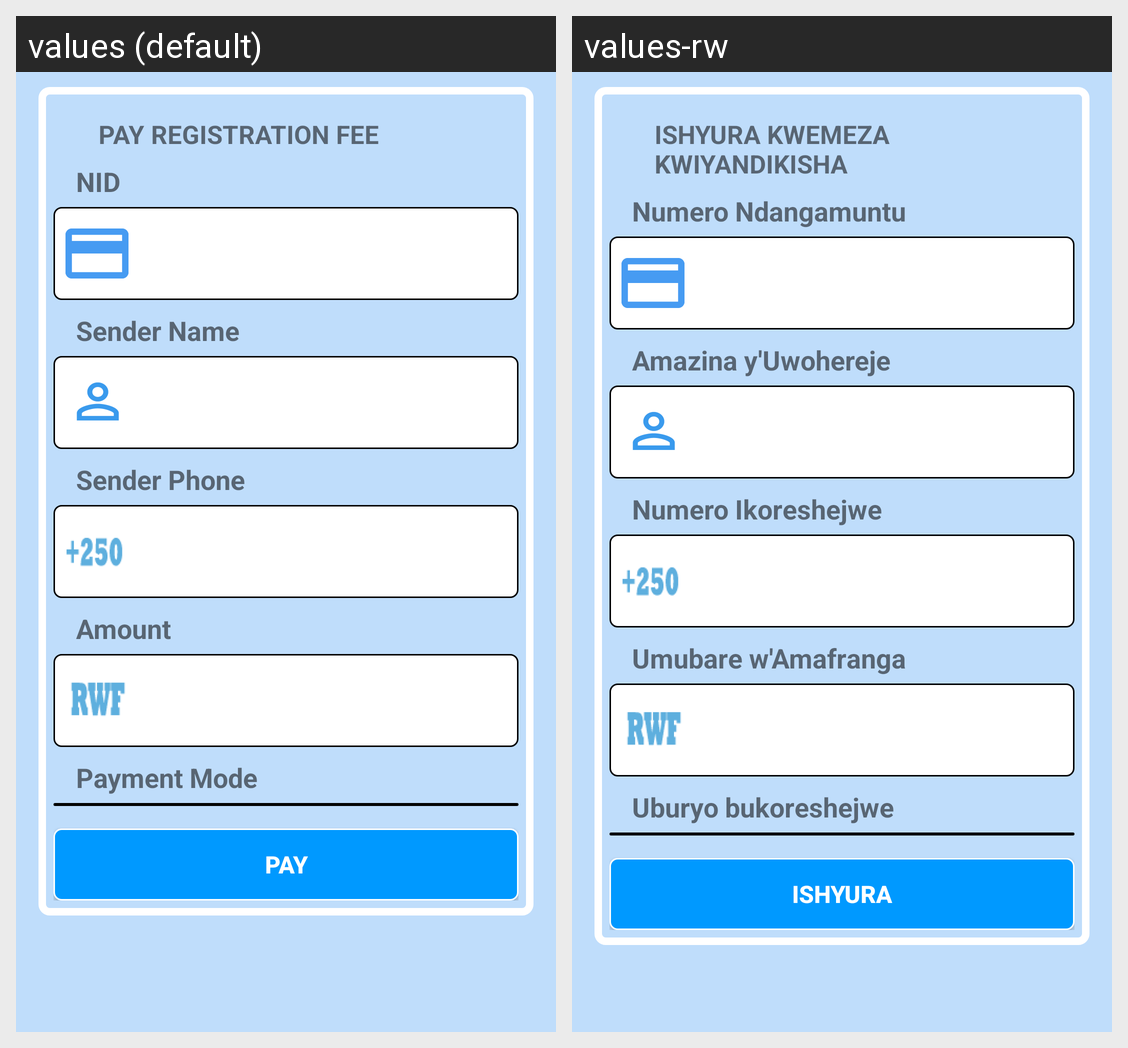

This grid shows one Android layout under two languages. Give, for every string resource on the screen, its name, the default text and each shown locale's text.
Android screen res/layout/enduser_payment.xml rendered under 2 locales, left to right: values (default), values-rw. Device: Nexus 5 (rendered at 1080×1920; each locale shown at half size, 540×960, under a caption strip naming it); theme AppTheme.
Strings drawn on this screen, with the default value and each locale's value (text and hints the layout hard-codes, and strings that could not be matched under every locale, appear in the picture but are not listed):

headerpaymentreg
  values: PAY REGISTRATION FEE
  values-rw: ISHYURA KWEMEZA KWIYANDIKISHA

nid
  values: NID
  values-rw: Numero Ndangamuntu

sendername
  values: Sender Name
  values-rw: Amazina y'Uwohereje

senderphone
  values: Sender Phone
  values-rw: Numero Ikoreshejwe

amount
  values: Amount
  values-rw: Umubare w'Amafranga

paymode
  values: Payment Mode
  values-rw: Uburyo bukoreshejwe

btnpay
  values: Pay
  values-rw: Ishyura
